Run: headless pygame with SDL's dummy video driver; simulated clock (each Clock.tick advances the game by its frame time, no real sleeping); random seed 0; keys injected as events and as key.get_pressed() state; no mouse input.
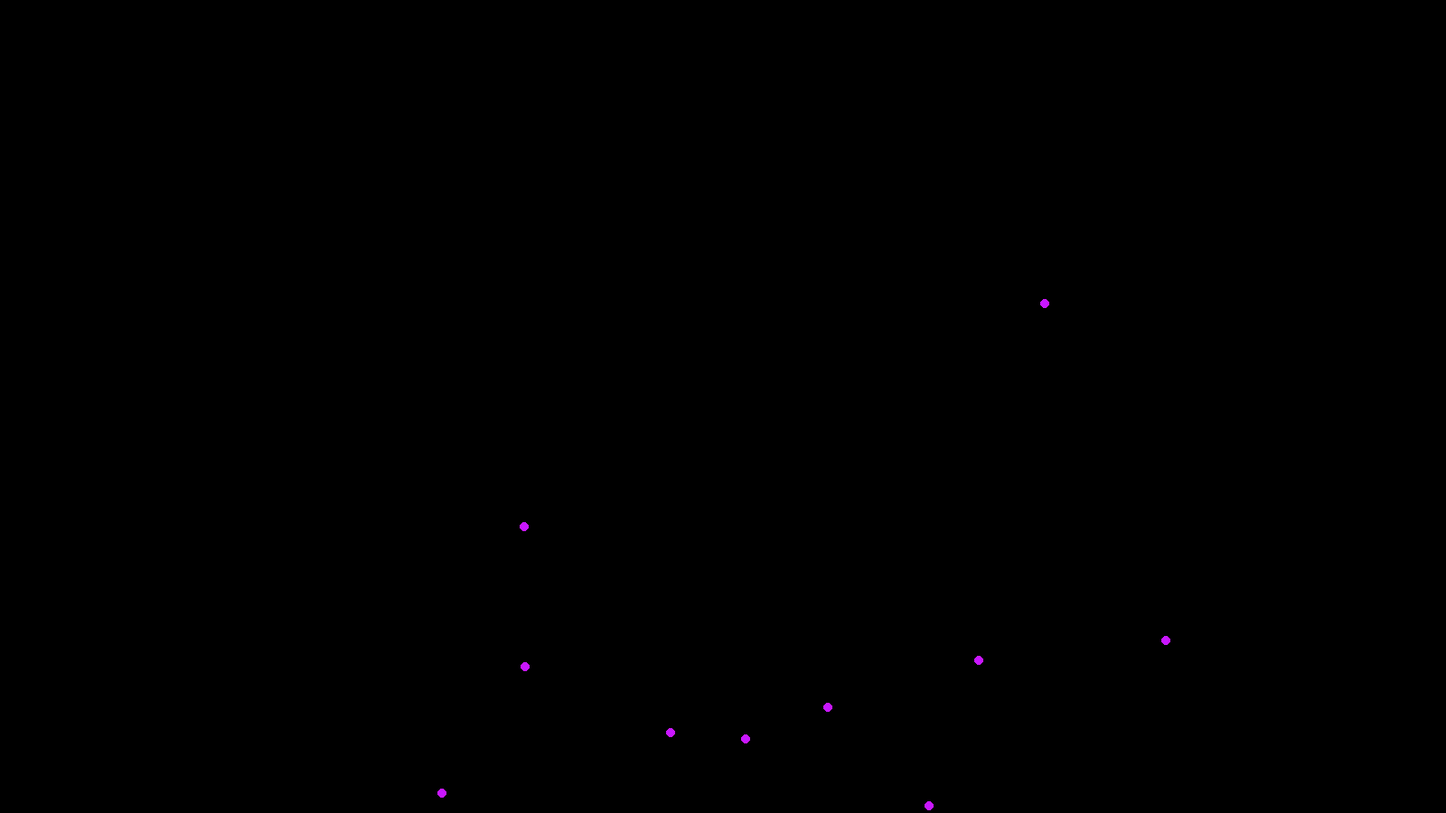
Frame 1 of 4 · flips 1–60 · no input
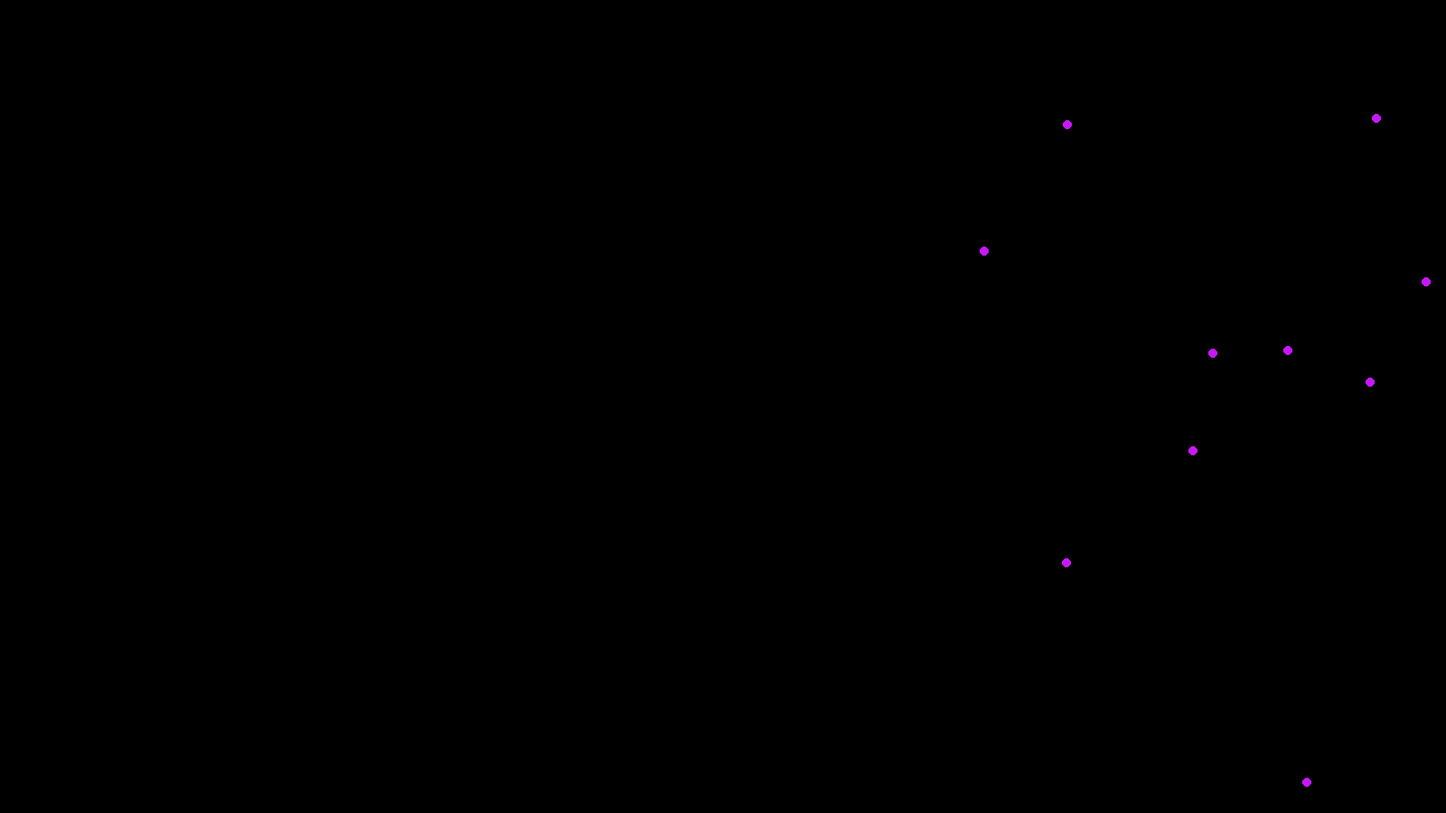
Frame 2 of 4 · flips 61–180 · tapped SPACE, RETURN · held RIGHT (→), D
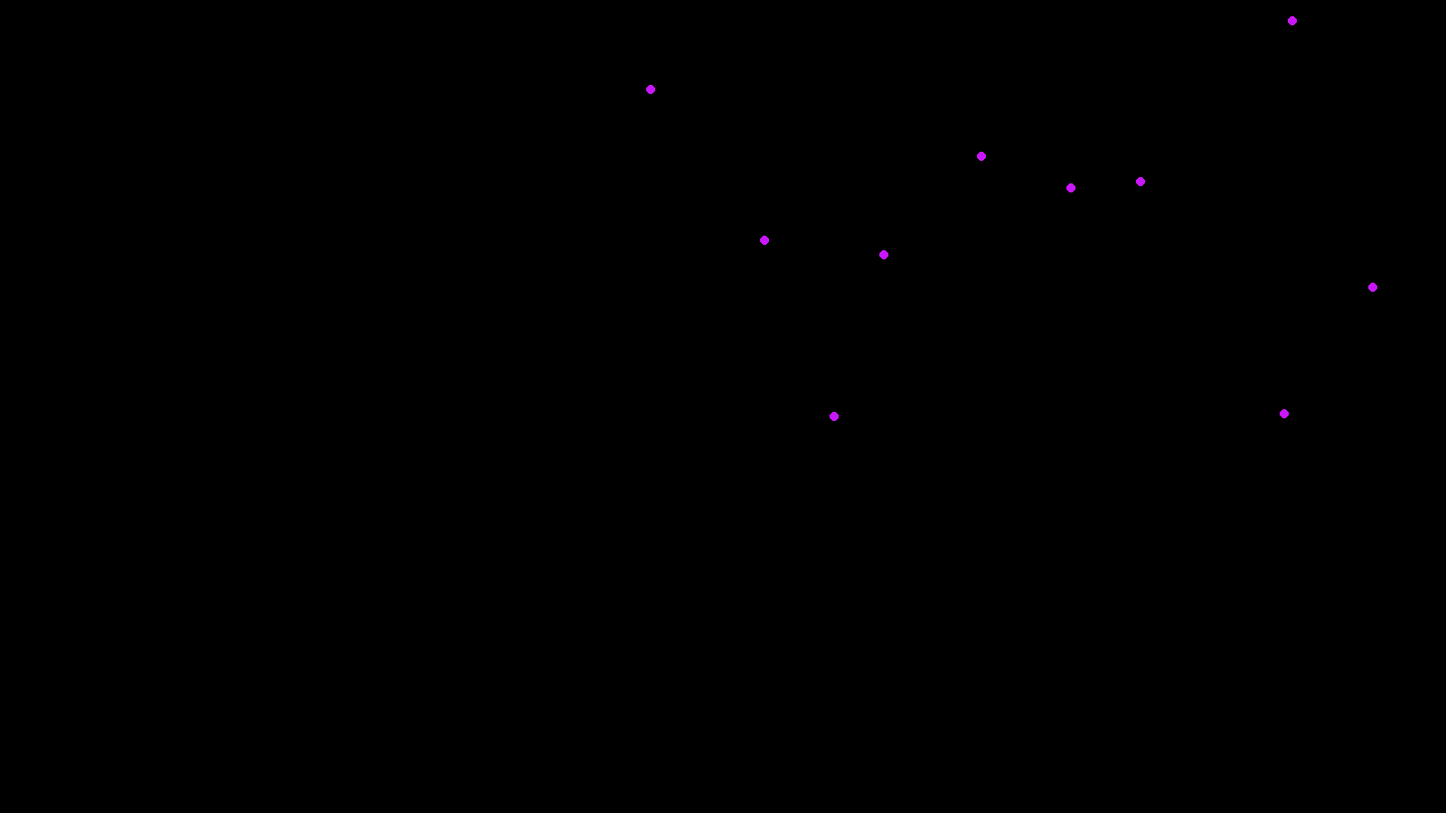
Frame 3 of 4 · flips 181–300 · held DOWN (↓), S
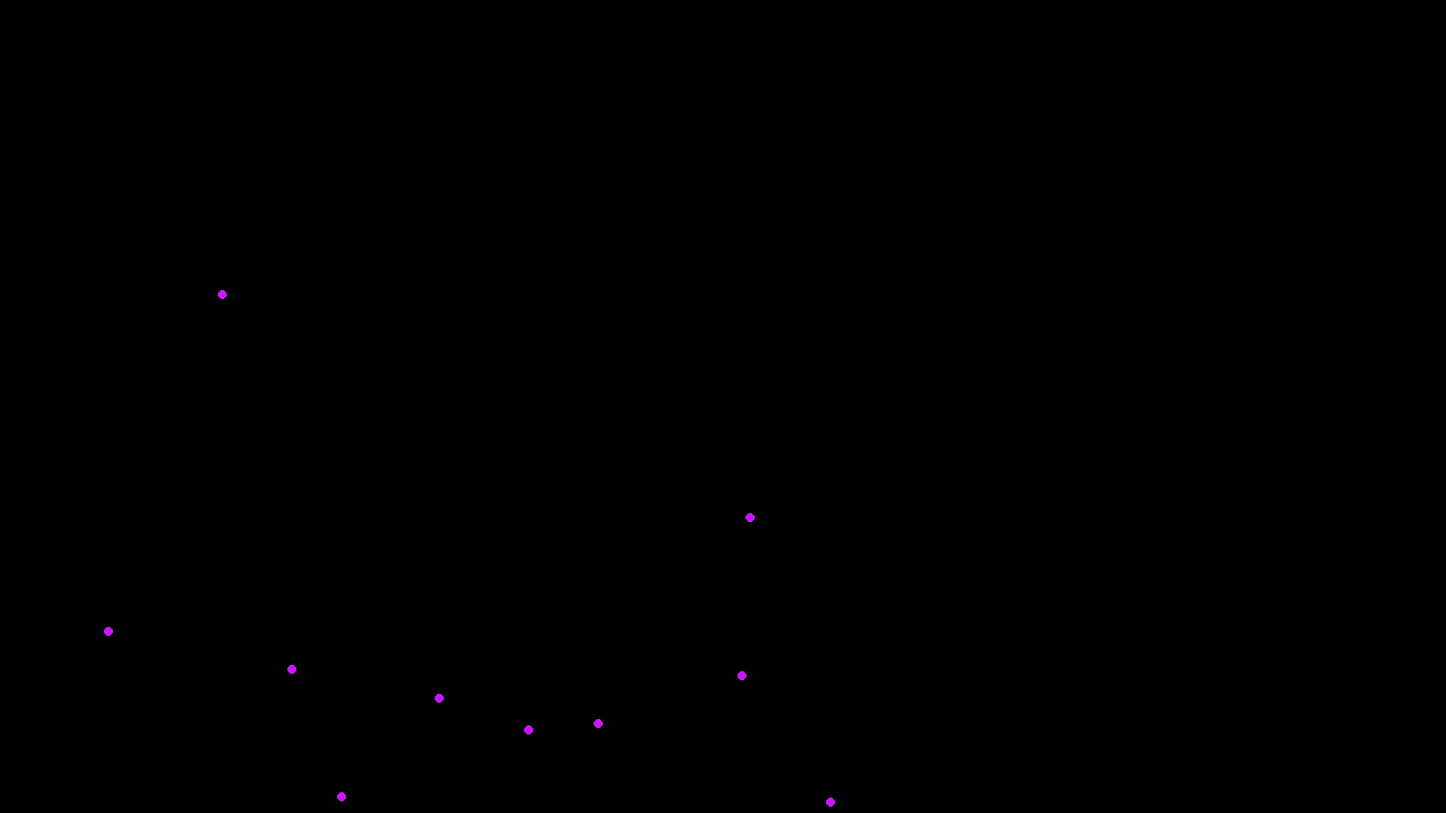
Frame 4 of 4 · flips 301–420 · held LEFT (←), A, UP (↑), W

The pygame program that drew these frames:

import pygame
import random

class game_screen():
    def __init__(self, width, height, name):
        self.width = width
        self.height = height
        self.name = name
        self.size = width, height
        self.screen = pygame.display.set_mode(self.size)
        pygame.display.set_caption(name)

class boids():
    def __init__(self, color, xpos, ypos, radius, xvel, yvel, surface):
        self.color = color
        self.xpos = xpos
        self.ypos = ypos
        self.pos = xpos, ypos
        self.radius = radius
        self.xvel = xvel
        self.yvel = yvel
        self.surface = surface

    def draw_boid(self):
        pygame.draw.circle(self.surface.screen, self.color, self.pos, self.radius)

    def move(self):
        keys = pygame.key.get_pressed()
        
        self.xpos += self.xvel
        self.ypos += self.yvel
        self.pos = self.xpos, self.ypos
        if self.xpos < 0 or self.xpos  > self.surface.width: 
            self.xvel = -self.xvel
        if self.ypos < 0 or self.ypos > self.surface.height:
            self.yvel = -self.yvel
    
class boids_list():
    def __init__(self, numBoids, screen):
        self.list =[]
        xvel = 5
        yvel = 5
        radius = 5

        for i in range(numBoids):
            xpos = random.randint(0, screen.width + 1)
            ypos = random.randint(0, screen.height + 1)
            self.list.append(boids((200, 23, 255), xpos, ypos, radius, xvel, yvel, screen))

    def draw_boids(self):
        for boid in self.list:
            boid.draw_boid()

    def move_boids(self):
        for boid in self.list:
            boid.move()

def main():
    pygame.init()
    screen = game_screen(1600, 900, "boid simulation")
    
    pygame.display.set_caption("boid simulation")

    flock = boids_list(10, screen)
    frameTime = 10
    while True:
        for event in pygame.event.get():
            if event.type == pygame.QUIT:
                pygame.quit()
                quit()
        screen.screen.fill((0,0,0))
        flock.draw_boids()
        flock.move_boids()
        pygame.display.update()
        pygame.time.delay(frameTime)

if __name__ == "__main__":
    main()
